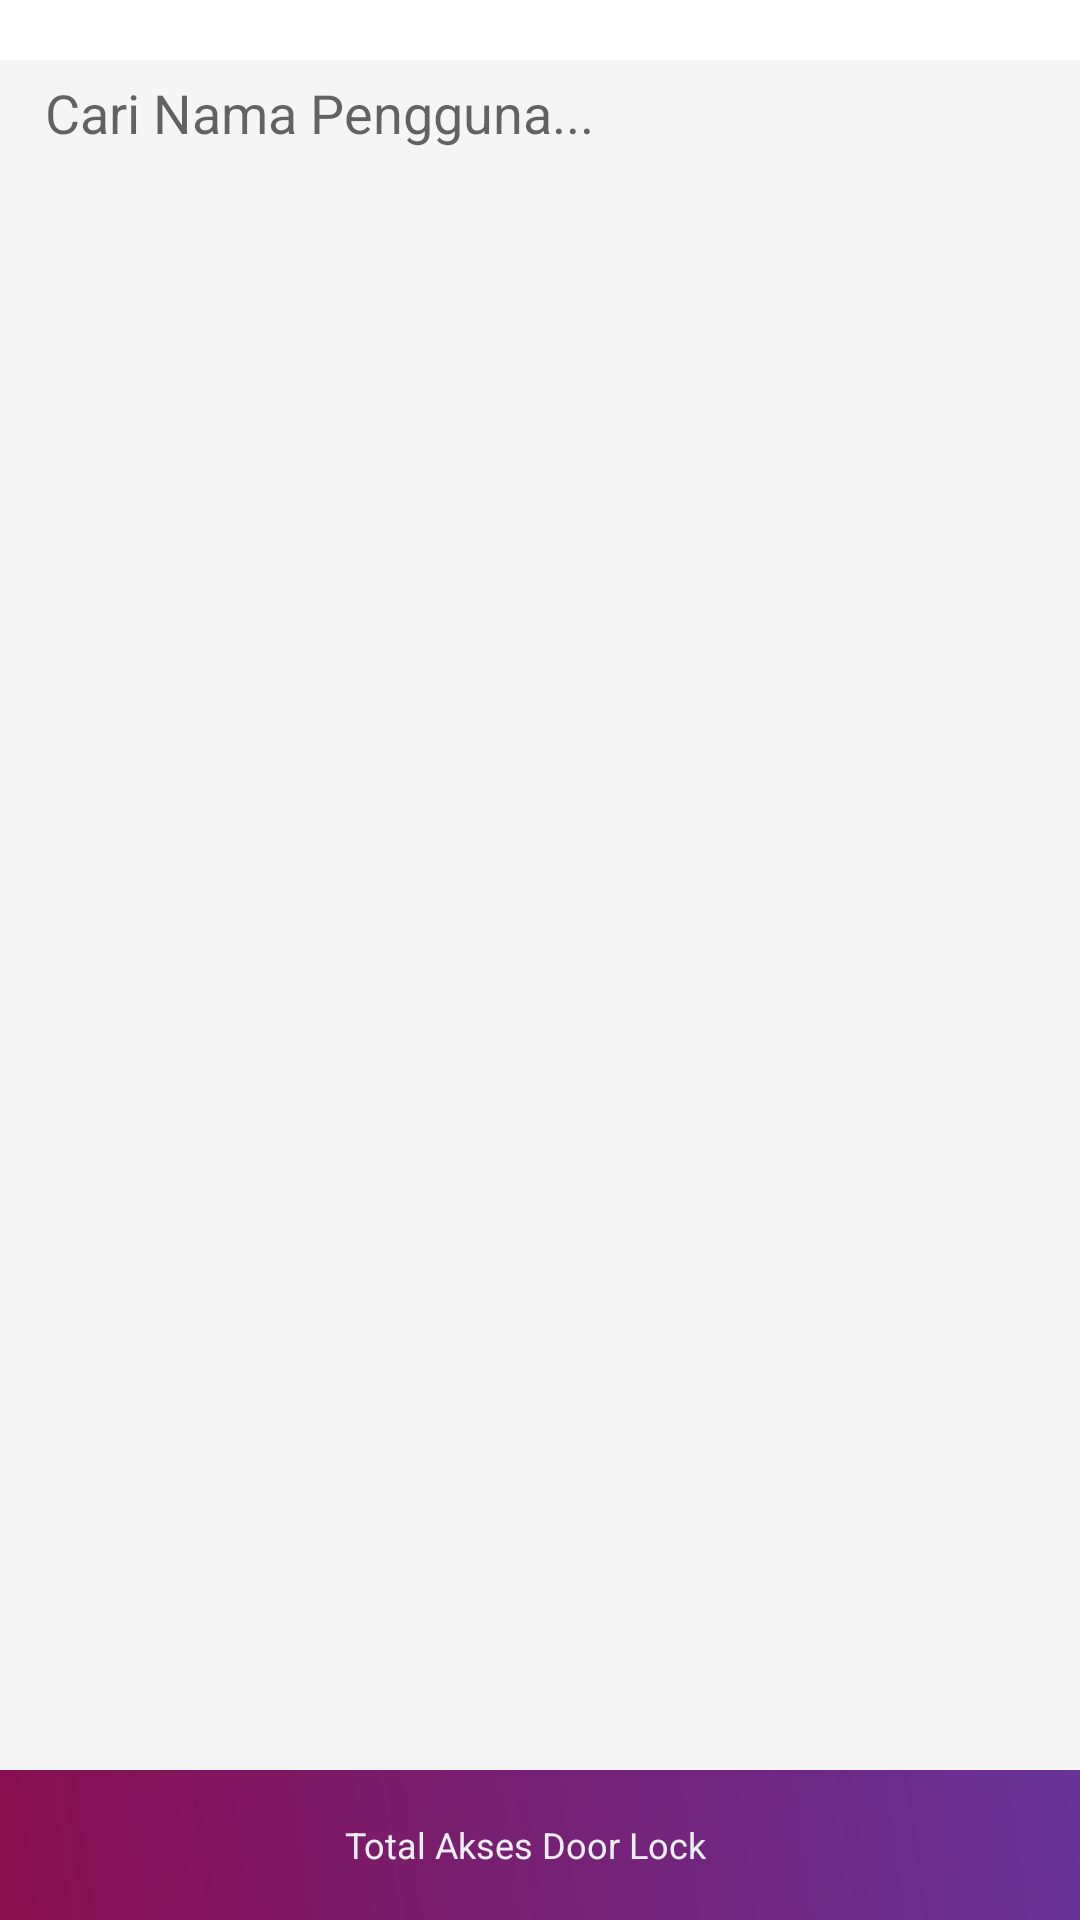

Write the Android layout XML for this screen, with the resource values it uses.
<!-- AndroidManifest.xml: application theme Theme.Teco -->
<!-- res/layout/activity_history_admin.xml -->
<?xml version="1.0" encoding="utf-8"?>
<RelativeLayout xmlns:android="http://schemas.android.com/apk/res/android"
    xmlns:tools="http://schemas.android.com/tools"
    android:layout_width="match_parent"
    android:layout_height="match_parent">

    <LinearLayout
        android:layout_width="match_parent"
        android:background="#F5F5F5"
        android:gravity="center"
        android:id="@+id/searrch"
        android:layout_above="@+id/footer"
        android:orientation="vertical"
        android:layout_marginTop="20dp"
        android:layout_height="match_parent">

        <EditText
            android:layout_width="match_parent"
            android:layout_height="35dp"
            android:layout_marginLeft="15dp"
            android:layout_marginRight="15dp"
            android:id="@+id/edtSearch"
            android:drawableTint="@color/colorPrimaryDark"
            android:background="@drawable/rounded_background"
            android:drawableLeft="@drawable/ic_search"
            android:hint="Cari Nama Pengguna..."/>

        <ListView
            android:id="@+id/array_list"
            android:layout_width="match_parent"
            android:layout_height="match_parent"
            android:layout_gravity="center"
            android:layout_marginTop="5dp"
            android:divider="@null"
            android:dividerHeight="5.0sp" />

    </LinearLayout>



    <LinearLayout
        android:layout_width="match_parent"
        android:layout_height="50dp"
        android:id="@+id/footer"
        android:layout_alignParentBottom="true"
        android:background="@drawable/backgroundgradien"
        android:orientation="horizontal"
        android:gravity="center">
        <TextView
            android:layout_width="wrap_content"
            android:layout_height="wrap_content"
            android:layout_gravity="center"
            android:gravity="center"
            android:textSize="12dp"
            android:textColor="@color/md_blue_grey_50"
            android:text="Total Akses Door Lock" />

        <TextView
            android:layout_width="wrap_content"
            android:layout_height="wrap_content"
            android:layout_gravity="center"
            android:layout_marginLeft="10dp"
            android:gravity="center"
            android:textSize="12dp"
            android:id="@+id/total"
            android:textColor="@color/md_blue_grey_50" />
    </LinearLayout>

</RelativeLayout>
<!-- resources referenced by this layout -->
<resources>
  <color name="colorPrimaryDark">#FFFFFF</color>
  <color name="md_blue_grey_50">#ECEFF1</color>
  <!-- drawable backgroundgradien (drawable) -->
  <shape xmlns:android="http://schemas.android.com/apk/res/android" android:shape="rectangle" >
      <gradient
          android:startColor="@color/md_pink_900"
          android:endColor="@color/deep_purple_500"
          android:angle="45"/>
      </shape>
  <style name="Theme.Teco" parent="Theme.MaterialComponents.DayNight.DarkActionBar">
          
          <item name="colorPrimary">@color/md_white_1000</item>
          
          
          
      </style>
  <color name="md_pink_900">#880E4F</color>
  <color name="deep_purple_500">#663399</color>
  <color name="md_white_1000">#ffffff</color>
</resources>
